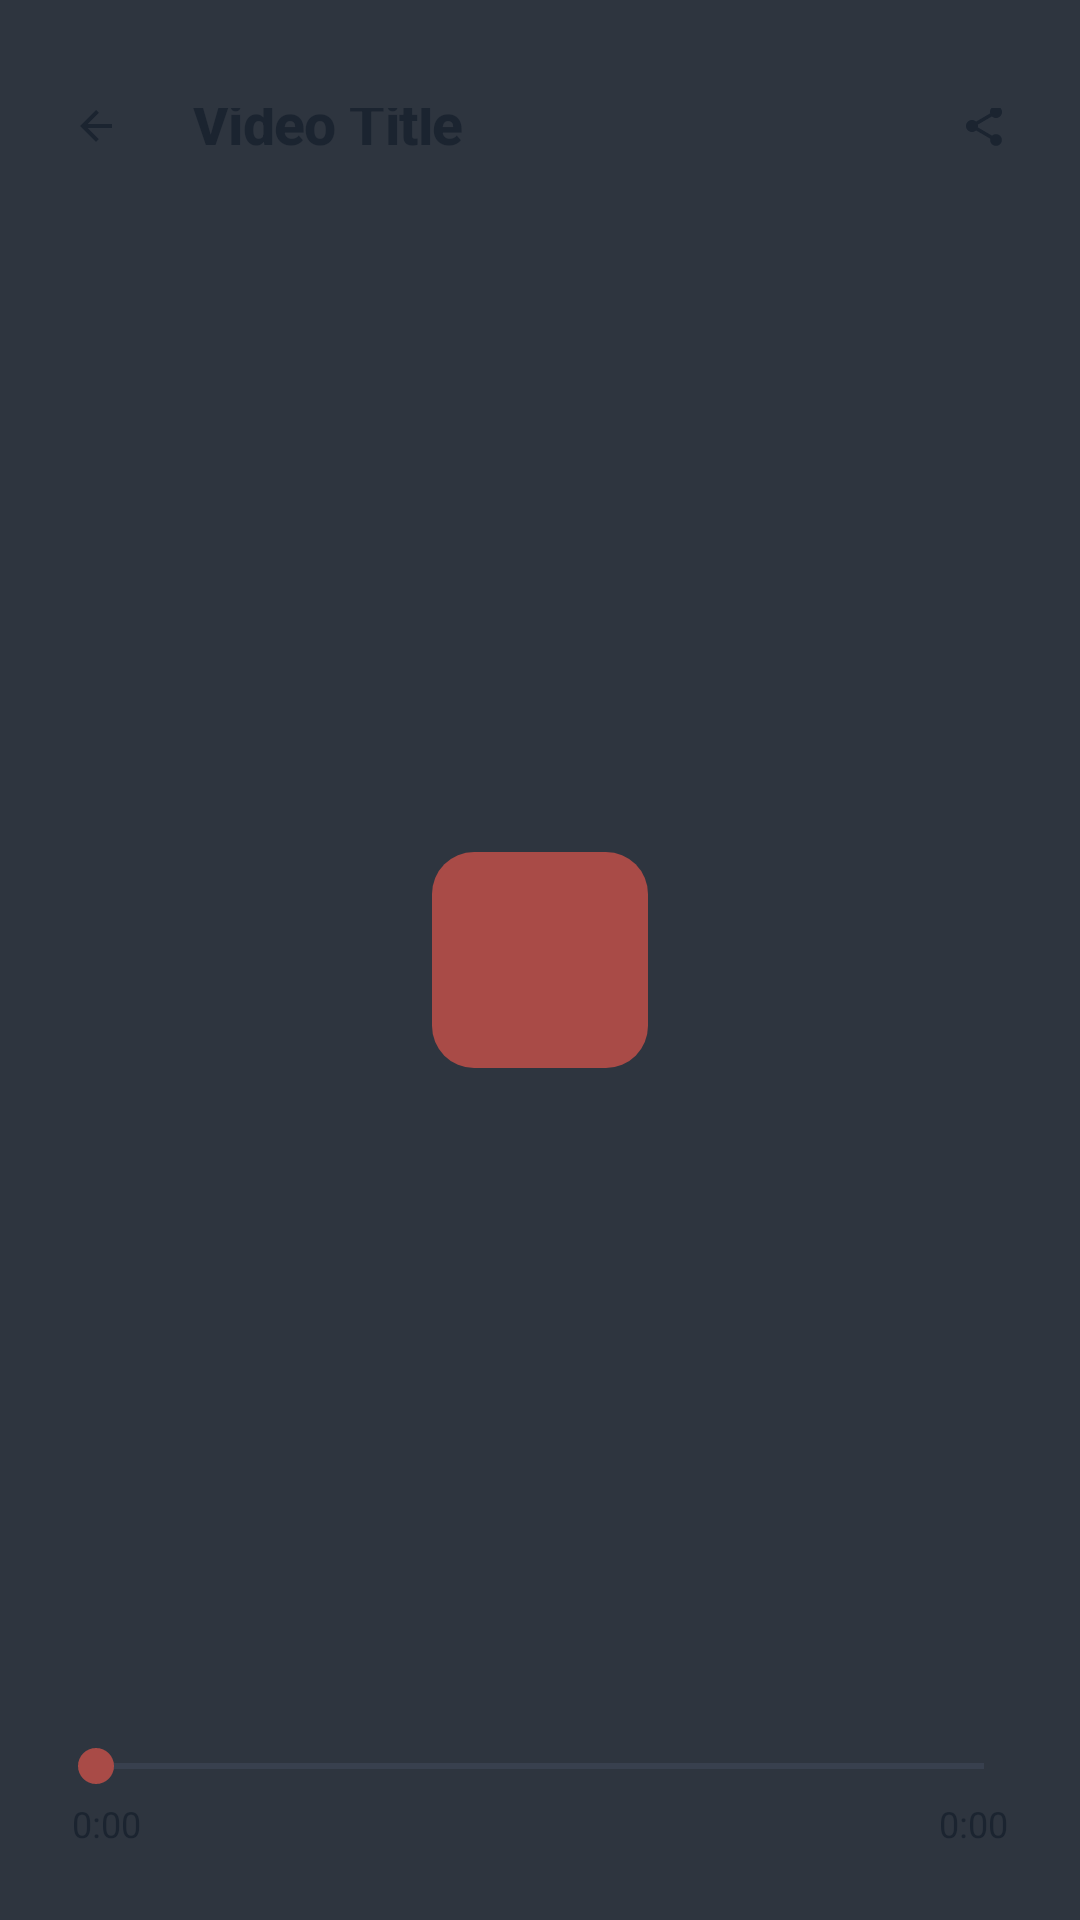

The Android layout XML behind this screen, and the referenced resources:
<!-- AndroidManifest.xml: application theme Theme.ArtrawFiles -->
<!-- res/layout/activity_video_player.xml -->
<?xml version="1.0" encoding="utf-8"?>
<FrameLayout xmlns:android="http://schemas.android.com/apk/res/android"
    android:id="@+id/rootVideoPlayer"
    android:layout_width="match_parent"
    android:layout_height="match_parent"
    android:background="#000000">

    
    <VideoView
        android:id="@+id/videoView"
        android:layout_width="match_parent"
        android:layout_height="match_parent"
        android:layout_gravity="center" />

    
    <ImageView
        android:id="@+id/imgVideoCover"
        android:layout_width="match_parent"
        android:layout_height="match_parent"
        android:scaleType="fitCenter"
        android:contentDescription="@string/content_file"
        android:visibility="gone" />

    <ProgressBar
        android:id="@+id/progressVideoLoading"
        android:layout_width="48dp"
        android:layout_height="48dp"
        android:layout_gravity="center"
        android:indeterminate="true"
        android:indeterminateTint="@color/aurora_primary"
        android:visibility="gone" />

    
    <RelativeLayout
        android:id="@+id/layoutVideoControls"
        android:layout_width="match_parent"
        android:layout_height="match_parent"
        android:background="@color/aurora_overlay_scrim">

        
        <RelativeLayout
            android:id="@+id/headerVideo"
            android:layout_width="match_parent"
            android:layout_height="wrap_content"
            android:minHeight="56dp"
            android:paddingStart="12dp"
            android:paddingEnd="12dp"
            android:paddingTop="36dp"
            android:paddingBottom="8dp"
            android:layout_alignParentTop="true">

            <ImageView
                android:id="@+id/btnBackVideo"
                android:layout_width="40dp"
                android:layout_height="40dp"
                android:layout_alignParentStart="true"
                android:layout_centerVertical="true"
                android:background="?android:attr/selectableItemBackgroundBorderless"
                android:padding="12dp"
                android:src="@drawable/ic_arrow_back"
                android:contentDescription="@string/content_back" />

            <TextView
                android:id="@+id/tvVideoTitle"
                android:layout_width="wrap_content"
                android:layout_height="wrap_content"
                android:layout_centerVertical="true"
                android:layout_marginStart="12dp"
                android:layout_toEndOf="@id/btnBackVideo"
                android:layout_toStartOf="@id/btnShareVideo"
                android:text="Video Title"
                android:textStyle="bold"
                android:textColor="@color/aurora_text_primary"
                style="@style/Widget.ArtrawFiles.Text.Title"
                android:singleLine="true"
                android:ellipsize="end" />

            <ImageView
                android:id="@+id/btnShareVideo"
                android:layout_width="40dp"
                android:layout_height="40dp"
                android:layout_alignParentEnd="true"
                android:layout_centerVertical="true"
                android:background="?android:attr/selectableItemBackgroundBorderless"
                android:padding="12dp"
                android:src="@drawable/ic_share"
                android:contentDescription="@string/content_share" />
        </RelativeLayout>

        
        <LinearLayout
            android:layout_width="wrap_content"
            android:layout_height="wrap_content"
            android:layout_centerInParent="true"
            android:gravity="center"
            android:orientation="horizontal">

            <ImageView
                android:id="@+id/btnReplay10Video"
                android:layout_width="54dp"
                android:layout_height="54dp"
                android:layout_marginEnd="24dp"
                android:background="?android:attr/selectableItemBackgroundBorderless"
                android:padding="12dp"
                android:src="@drawable/ic_replay_10"
                android:contentDescription="@string/content_refresh" />

            <FrameLayout
                android:id="@+id/btnPlayPauseVideo"
                android:layout_width="72dp"
                android:layout_height="72dp"
                android:background="@drawable/bg_aurora_button_primary">

                <ImageView
                    android:id="@+id/imgPlayPauseVideo"
                    android:layout_width="40dp"
                    android:layout_height="40dp"
                    android:layout_gravity="center"
                    android:src="@drawable/ic_play"
                    android:contentDescription="@string/content_play_pause" />
            </FrameLayout>

            <ImageView
                android:id="@+id/btnForward10Video"
                android:layout_width="54dp"
                android:layout_height="54dp"
                android:layout_marginStart="24dp"
                android:background="?android:attr/selectableItemBackgroundBorderless"
                android:padding="12dp"
                android:src="@drawable/ic_forward_10"
                android:contentDescription="@string/content_forward_10" />
        </LinearLayout>

        
        <LinearLayout
            android:id="@+id/bottomVideoBar"
            android:layout_width="match_parent"
            android:layout_height="wrap_content"
            android:orientation="vertical"
            android:layout_alignParentBottom="true"
            android:paddingStart="16dp"
            android:paddingEnd="16dp"
            android:paddingBottom="24dp">

            <SeekBar
                android:id="@+id/seekBarVideo"
                android:layout_width="match_parent"
                android:layout_height="wrap_content"
                android:progressBackgroundTint="@color/aurora_text_secondary"
                android:progressTint="@color/aurora_primary"
                android:thumbTint="@color/aurora_primary" />

            <RelativeLayout
                android:layout_width="match_parent"
                android:layout_height="wrap_content"
                android:layout_marginTop="2dp"
                android:paddingStart="8dp"
                android:paddingEnd="8dp">

                <TextView
                    android:id="@+id/tvVideoCurrentTime"
                    android:layout_width="wrap_content"
                    android:layout_height="wrap_content"
                    android:layout_alignParentStart="true"
                    android:text="0:00"
                    android:textColor="@color/aurora_text_primary"
                    android:textSize="12sp" />

                <TextView
                    android:id="@+id/tvVideoTotalTime"
                    android:layout_width="wrap_content"
                    android:layout_height="wrap_content"
                    android:layout_alignParentEnd="true"
                    android:text="0:00"
                    android:textColor="@color/aurora_text_primary"
                    android:textSize="12sp" />
            </RelativeLayout>
        </LinearLayout>
    </RelativeLayout>
</FrameLayout>
<!-- resources referenced by this layout -->
<resources>
  <color name="aurora_overlay_scrim">#CC1B2430</color>
  <color name="aurora_primary">#A94B47</color>
  <color name="aurora_text_primary">#1B2430</color>
  <color name="aurora_text_secondary">#55627A</color>
  <!-- drawable bg_aurora_button_primary (drawable) -->
  <?xml version="1.0" encoding="utf-8"?>
  <selector xmlns:android="http://schemas.android.com/apk/res/android">
      <item android:state_pressed="true">
          <shape android:shape="rectangle">
              <solid android:color="@color/aurora_crimson_dark" />
              <corners android:radius="14dp" />
          </shape>
      </item>
      <item>
          <shape android:shape="rectangle">
              <solid android:color="@color/aurora_primary" />
              <corners android:radius="14dp" />
          </shape>
      </item>
  </selector>
  <!-- drawable ic_arrow_back (drawable) -->
  <vector xmlns:android="http://schemas.android.com/apk/res/android"
      android:width="24dp"
      android:height="24dp"
      android:viewportWidth="24"
      android:viewportHeight="24">
      <path
          android:fillColor="@color/aurora_text_primary"
          android:pathData="M20,11H7.83l5.59,-5.59L12,4l-8,8 8,8 1.41,-1.41L7.83,13H20v-2z"/>
  </vector>
  <string name="content_back">Back</string>
  <string name="content_file">File</string>
  <string name="content_forward_10">Forward 10s</string>
  <string name="content_play_pause">Play/Pause</string>
  <string name="content_refresh">Refresh</string>
  <string name="content_share">Share</string>
  <style name="Widget.ArtrawFiles.Text.Title" parent="Widget.ArtrawFiles.Text.Display">
          <item name="android:textSize">19sp</item>
          <item name="android:textStyle">bold</item>
          <item name="android:fontFamily">sans-serif-medium</item>
          <item name="android:lineHeight">25sp</item>
          <item name="android:letterSpacing">-0.01</item>
      </style>
  <color name="aurora_crimson_dark">#8E3F3B</color>
  <style name="Widget.ArtrawFiles.Text.Display" parent="Widget.ArtrawFiles.Text">
          <item name="android:textSize">34sp</item>
          <item name="android:textStyle">normal</item>
          <item name="android:fontFamily">sans-serif-light</item>
          <item name="android:lineHeight">40sp</item>
          <item name="android:letterSpacing">-0.025</item>
      </style>
  <color name="aurora_background_deep">#F5F7FA</color>
  <color name="aurora_secondary">#3F6FA8</color>
  <!-- drawable bg_heaven_gradient (drawable) -->
  <?xml version="1.0" encoding="utf-8"?>
  <shape xmlns:android="http://schemas.android.com/apk/res/android"
      android:shape="rectangle">
      <gradient
          android:angle="270"
          android:centerColor="@color/aurora_gradient_mid"
          android:endColor="@color/aurora_gradient_end"
          android:startColor="@color/aurora_gradient_start"
          android:type="linear" />
  </shape>
  <style name="Animation.ArtrawFiles" parent="@android:style/Animation.Activity">
          <item name="android:activityOpenEnterAnimation">@anim/activity_open</item>
          <item name="android:activityOpenExitAnimation">@anim/activity_hold</item>
          <item name="android:activityCloseEnterAnimation">@anim/activity_hold</item>
          <item name="android:activityCloseExitAnimation">@anim/activity_close</item>
          <item name="android:windowEnterAnimation">@anim/activity_open</item>
          <item name="android:windowExitAnimation">@anim/activity_close</item>
      </style>
  <style name="Widget.ArtrawFiles.Text">
          <item name="android:textColor">@color/aurora_text_primary</item>
          <item name="android:textSize">15sp</item>
          <item name="android:textStyle">normal</item>
          <item name="android:fontFamily">sans-serif</item>
          <item name="android:lineHeight">22sp</item>
          <item name="android:includeFontPadding">false</item>
      </style>
  <color name="aurora_gradient_mid">#EEF3F9</color>
  <color name="aurora_gradient_end">#F5F0EF</color>
  <color name="aurora_gradient_start">#F8FAFD</color>
</resources>
